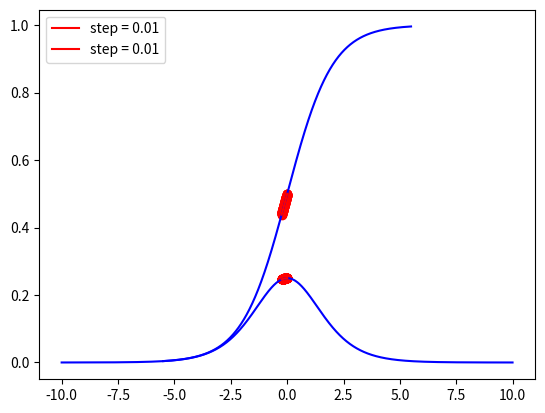

Write Python code to recreate this figure.
import numpy as np
import matplotlib.pyplot as plt

def sig(x):
    s = 1 / (1 + np.exp(-x))
    return s

def deriSig(x):
    s = sig(x)
    ds = s * (1 - s)
    return ds

def gradientDescend(p0, grad, step, epochs):
    gd = []
    gd.append(p0)
    p = p0

    for i in range(epochs):
        w = p - step * deriSig(p)
        gd.append(w)
        p = w
    return np.array(gd)

p = 0
epochs = 100
step = 0.01
gd = gradientDescend(p, deriSig, step, epochs)
print(gd)

t = np.arange(-10, 10, 0.01)
plt.plot(t, deriSig(t), c = 'b')
plt.plot(gd, deriSig(gd), c = 'r', label = 'step = {}'.format(step))
plt.scatter(gd, deriSig(gd), c = 'r')
plt.legend()
plt.show()

t = np.arange(-5.5, 5.5, 0.01)
plt.plot(t, sig(t), c = 'b')
plt.plot(gd, sig(gd), c = 'r', label = 'step = {}'.format(step))
plt.scatter(gd, sig(gd), c = 'r')
plt.legend()
plt.show()